The GitHub repository MuhamadAlee/TensorflowJS_CNN contains a labelled image folder "dataset" with 3 categories: formal shirt, pents, t-shirt. Examples follow, each with its label.

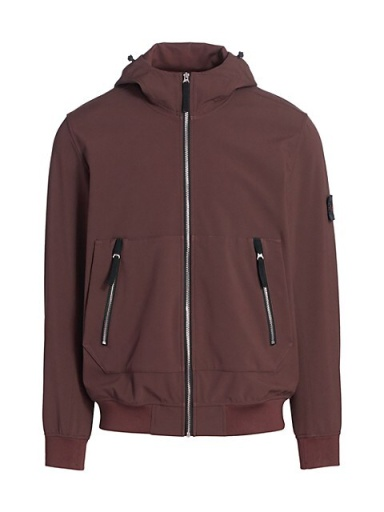
Label: formal shirt

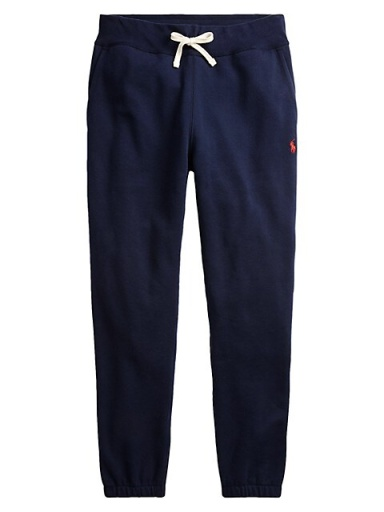
Label: pents

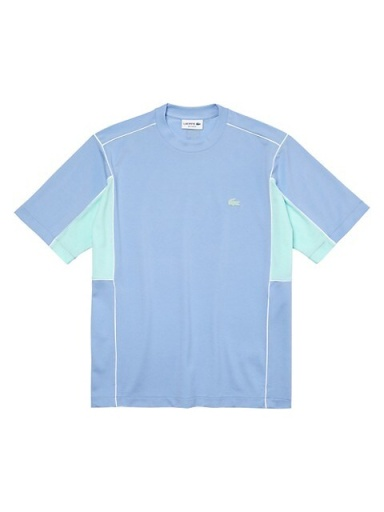
Label: t-shirt

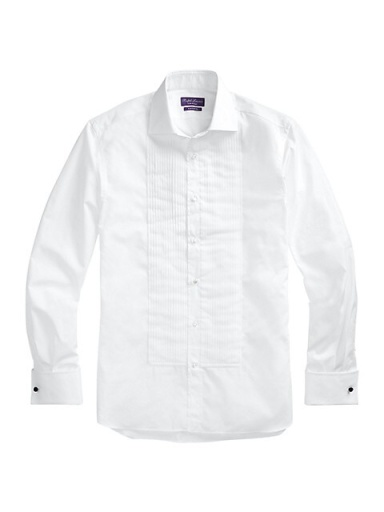
Label: formal shirt

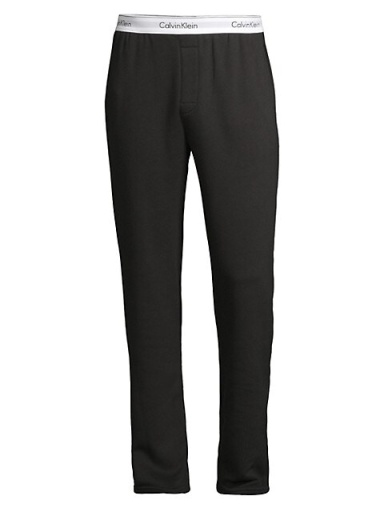
Label: pents

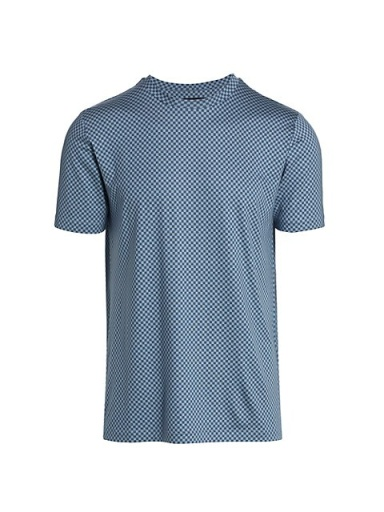
Label: t-shirt
